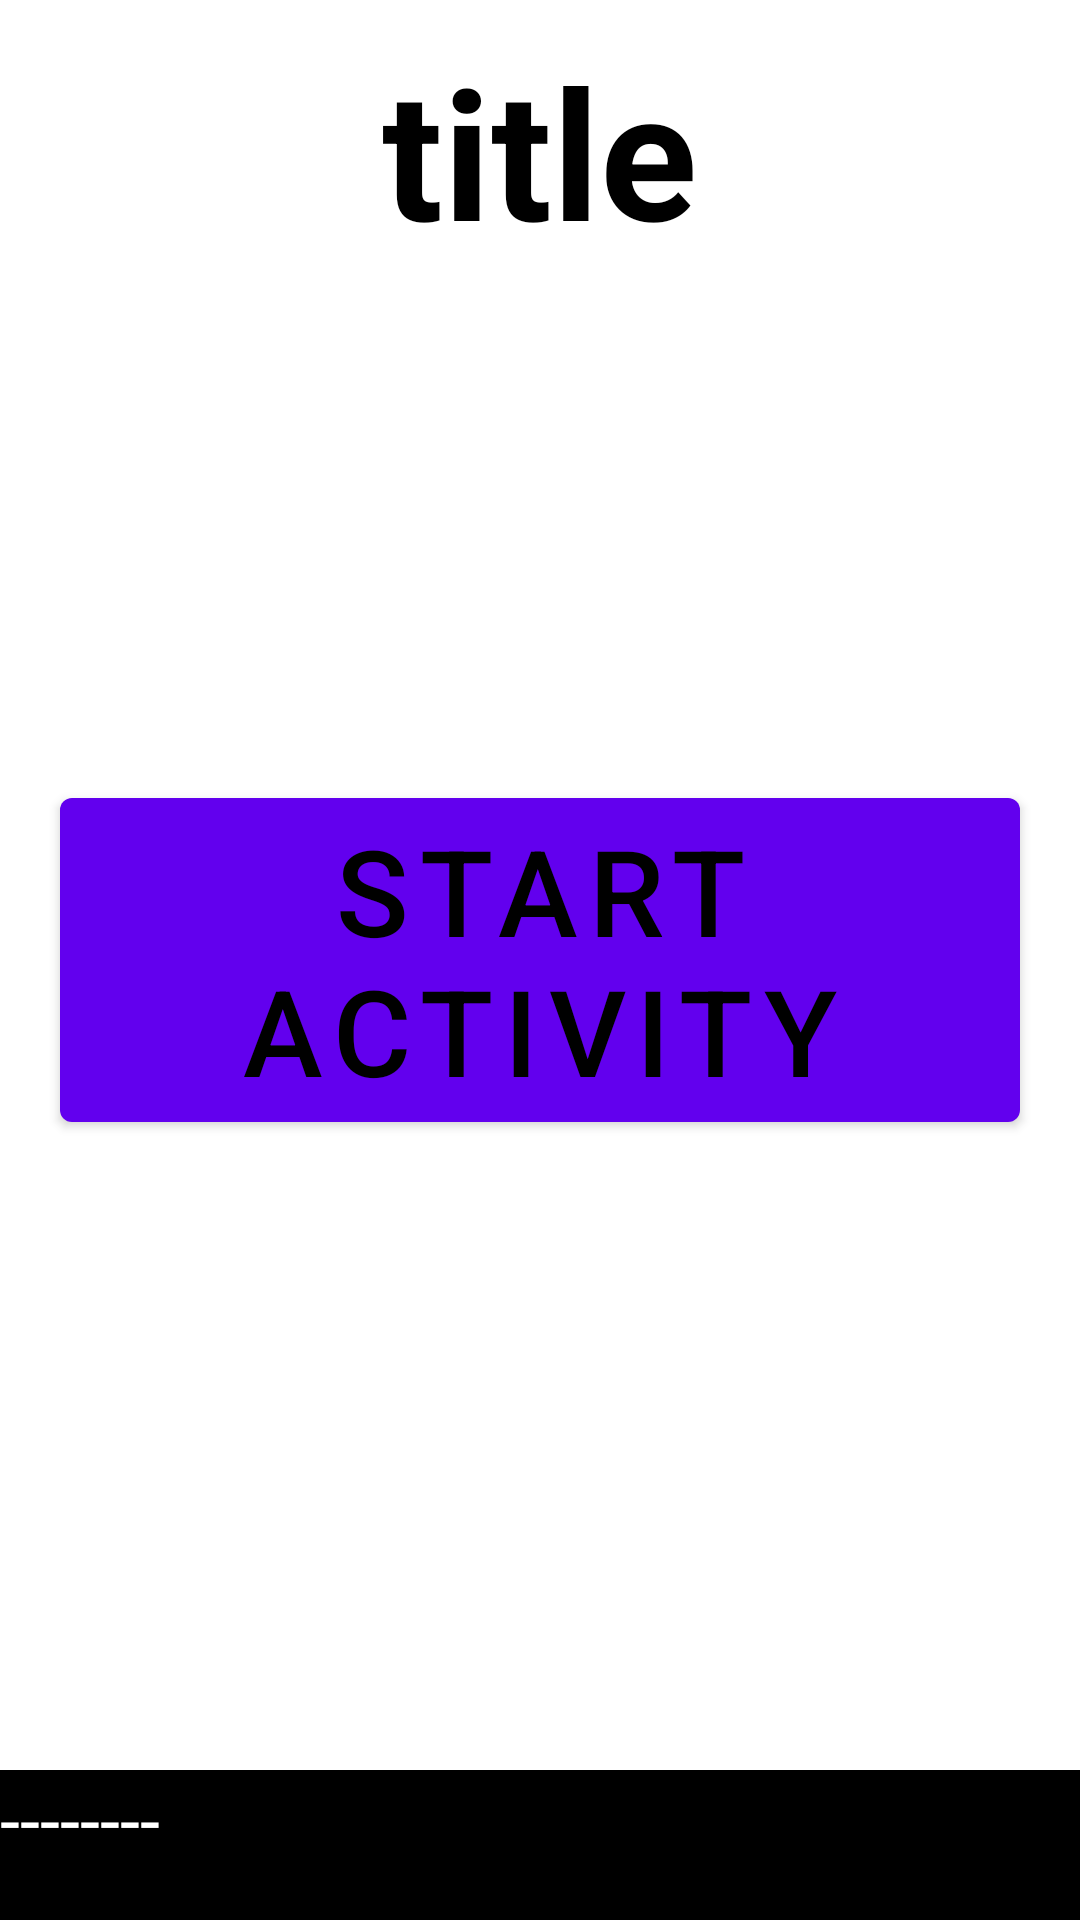

The Android layout XML behind this screen, and the referenced resources:
<!-- AndroidManifest.xml: fallback theme Theme.MaterialComponents.DayNight.NoActionBar -->
<!-- res/layout/activity_home.xml -->
<?xml version="1.0" encoding="utf-8"?>
<RelativeLayout xmlns:android="http://schemas.android.com/apk/res/android"
    xmlns:app="http://schemas.android.com/apk/res-auto"
    xmlns:tools="http://schemas.android.com/tools"
    android:layout_width="match_parent"
    android:layout_height="match_parent"
    android:background="@color/colorPrimaryVariant"
    tools:context=".HomeActivity">

    <com.google.android.material.textview.MaterialTextView
        android:id="@+id/home_LBL_title"
        android:layout_width="wrap_content"
        android:layout_height="wrap_content"
        android:layout_centerHorizontal="true"
        android:layout_marginTop="10dp"
        android:textSize="60sp"
        android:textStyle="bold"
        android:textColor="@color/black"
        android:text="@string/title_label_value"/>

    <com.google.android.material.button.MaterialButton
        android:id="@+id/home_BTN_start"
        android:layout_width="wrap_content"
        android:layout_height="wrap_content"
        android:layout_centerInParent="true"
        android:textSize="40sp"
        android:textColor="@color/black"
        android:text="@string/start_button_value"
        />

    <com.google.android.material.textview.MaterialTextView
        android:id="@+id/home_LBL_ad"
        android:layout_width="match_parent"
        android:layout_height="50dp"
        android:background="#000000"
        android:textColor="#FFFFFF"
        android:text="--------"
        android:layout_alignParentBottom="true"
        android:textSize="24sp"/>


</RelativeLayout>
<!-- resources referenced by this layout -->
<resources>
  <string name="start_button_value">start activity</string>
  <string name="title_label_value">title</string>
  <!-- not gathered from this repository: default colours our renderer supplied (Android Studio template values) -->
  <color name="black">#FF000000</color>
</resources>
